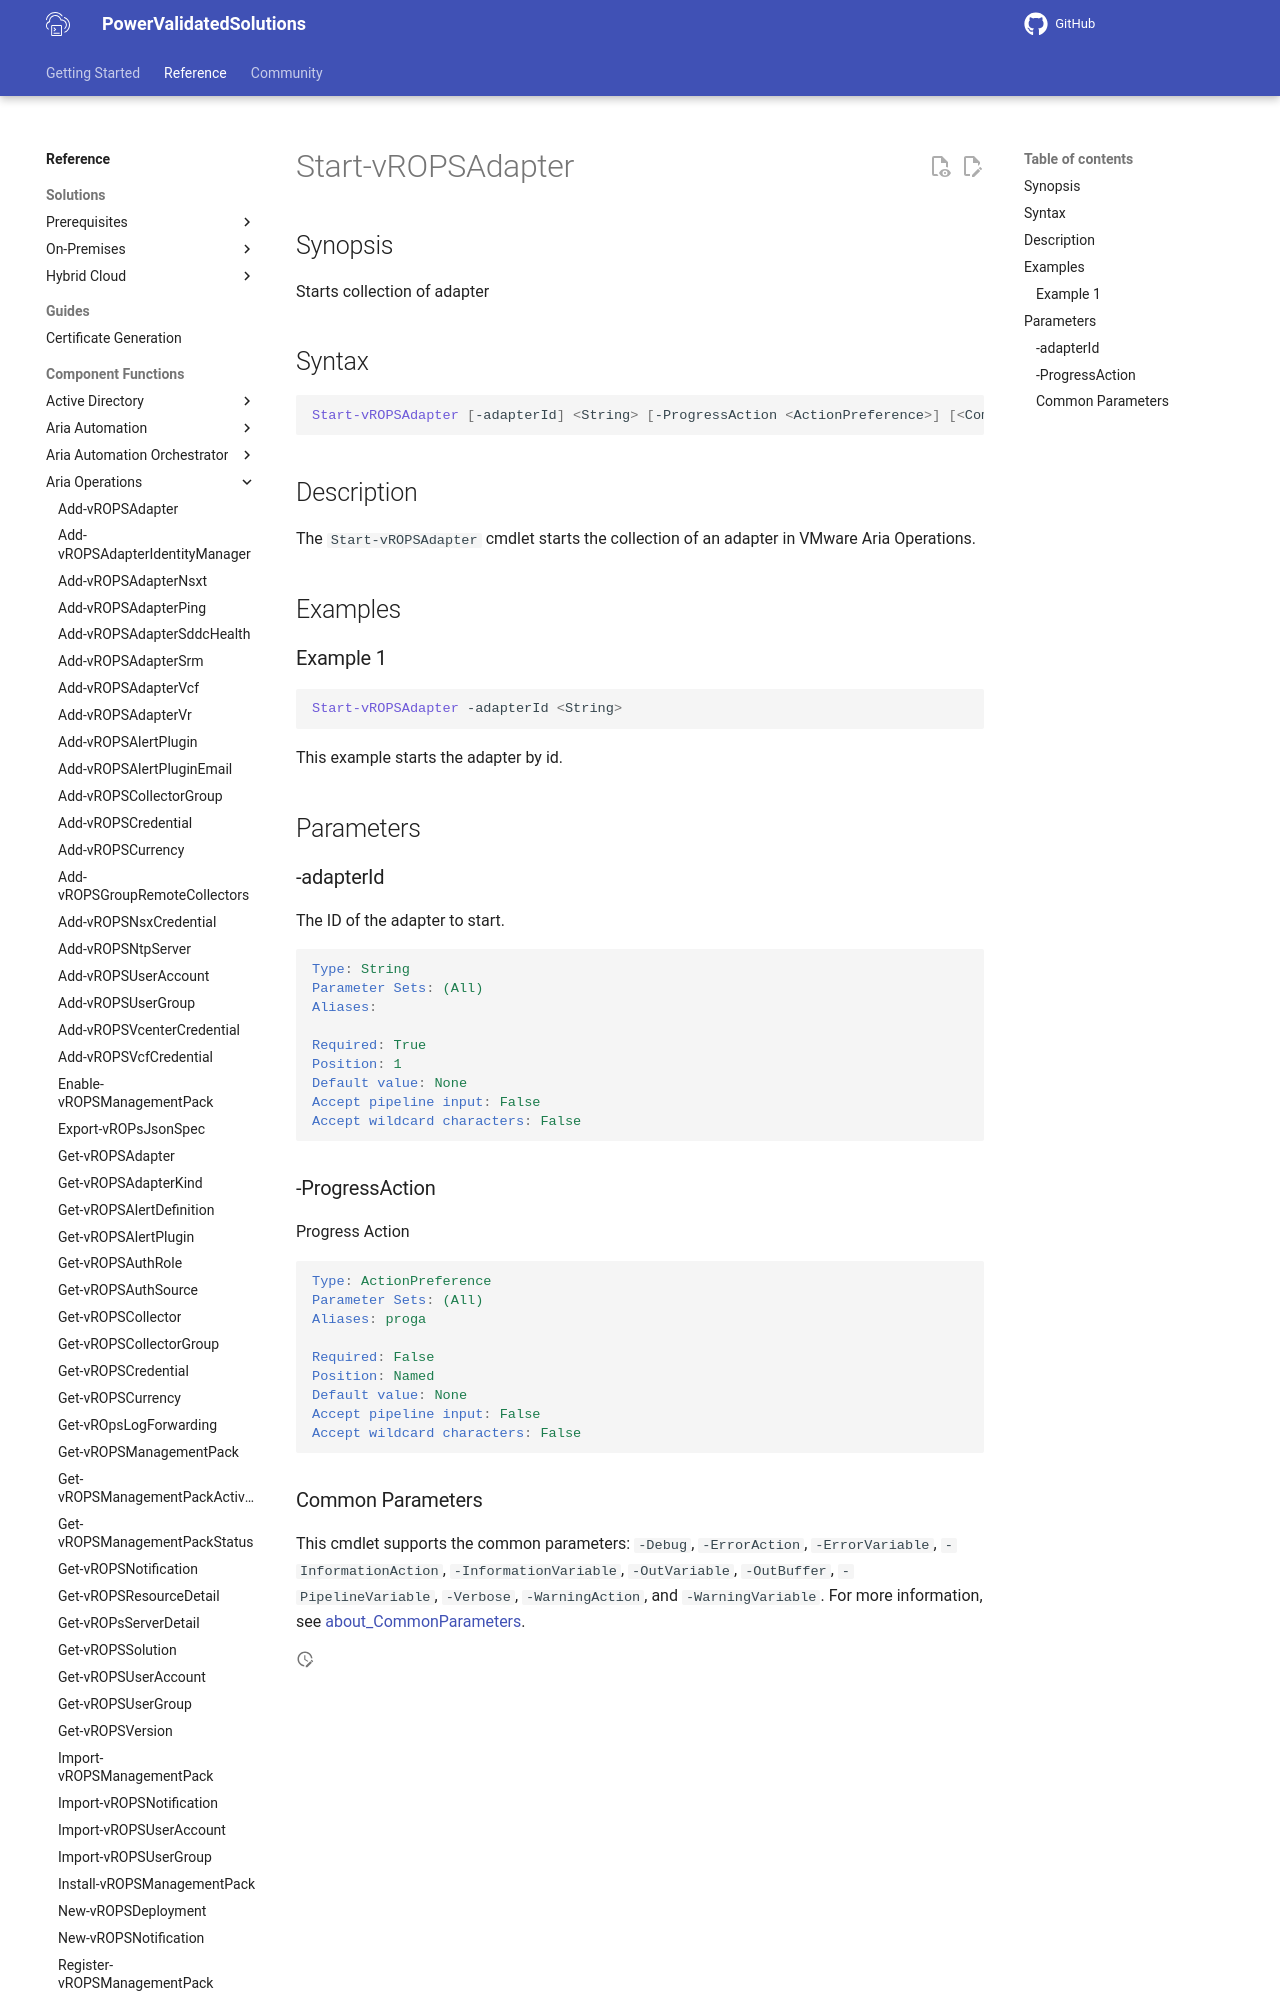

repository: vmware/power-validated-solutions-for-cloud-foundation · page: documentation/functions/aria-suite/aria-operations/Start-vROPSAdapter/index.html · generator: mkdocs

# Start-vROPSAdapter

## Synopsis

Starts collection of adapter

## Syntax

```powershell
Start-vROPSAdapter [-adapterId] <String> [-ProgressAction <ActionPreference>] [<CommonParameters>]
```

## Description

The `Start-vROPSAdapter` cmdlet starts the collection of an adapter in VMware Aria Operations.

## Examples

### Example 1

```powershell
Start-vROPSAdapter -adapterId <String> 
```

This example starts the adapter by id.

## Parameters

### -adapterId

The ID of the adapter to start.

```yaml
Type: String
Parameter Sets: (All)
Aliases:

Required: True
Position: 1
Default value: None
Accept pipeline input: False
Accept wildcard characters: False
```
